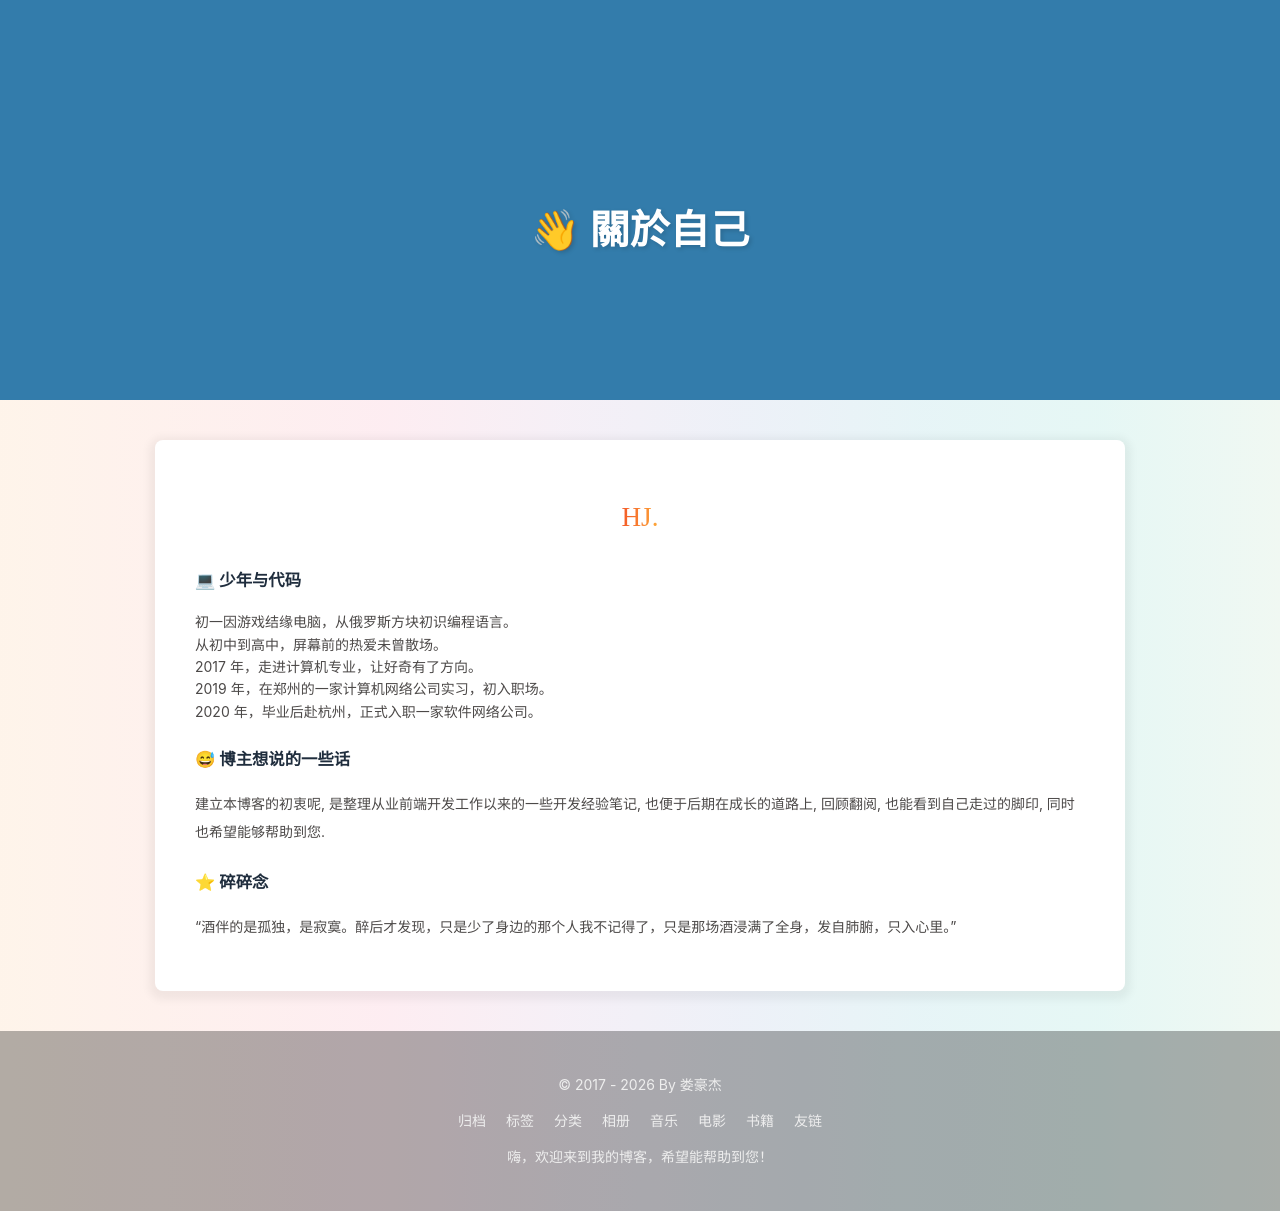

repository: louhaojie99/louhaojie99.github.io · page: about/index.html · generator: jekyll

---
title: 👋 關於自己 # 【必需】页面标题
date: 2021-01-02 14:23:05 # 【必需】页面创建日期
type: "about" # 【必需】标籤、分类和友情链接三个页面需要配置
updated: # 【可选】页面更新日期
description: #【可选】页面描述
keywords: [GamerNoTitle] #【可选】页面关键字
comments: false #【可选】显示页面评论模块(默认 true)
top_img: https://cdn.jsdelivr.net/gh/jerryc127/CDN@latest/Photo/about.jpg #【可选】页面顶部图片
mathjax: #【可选】显示mathjax(当设置mathjax的per_page: false时，才需要配置，默认 false)
katex: #【可选】显示katex(当设置katex的per_page: false时，才需要配置，默认 false)
aside: false #【可选】显示侧边栏 (默认 true)
aplayer: true #【可选】在需要的页面加载aplayer的js和css,请参考文章下面的音乐 配置
highlight_shrink: #【可选】配置代码框是否展开(true/false)(默认为设置中highlight_shrink的配置)
---

<div style="display: flex; justify-content: center;">
<div style="font-size:1.7rem;background-image:linear-gradient(92deg,#f35626 0,#feab3a 100%);-webkit-background-clip:text;-webkit-text-fill-color:transparent;font-family:myfont;margin: 0 auto;">HJ.</div>
</div>

### 💻 少年与代码

<p style="line-height: 1.6; margin: 0;">
初一因游戏结缘电脑，从俄罗斯方块初识编程语言。<br>
从初中到高中，屏幕前的热爱未曾散场。<br>
2017 年，走进计算机专业，让好奇有了方向。<br>
2019 年，在郑州的一家计算机网络公司实习，初入职场。<br>
2020 年，毕业后赴杭州，正式入职一家软件网络公司。
</p>

### 😅 博主想说的一些话

建立本博客的初衷呢, 是整理从业前端开发工作以来的一些开发经验笔记, 也便于后期在成长的道路上, 回顾翻阅, 也能看到自己走过的脚印, 同时也希望能够帮助到您.

### ⭐ 碎碎念

"酒伴的是孤独，是寂寞。醉后才发现，只是少了身边的那个人我不记得了，只是那场酒浸满了全身，发自肺腑，只入心里。"
